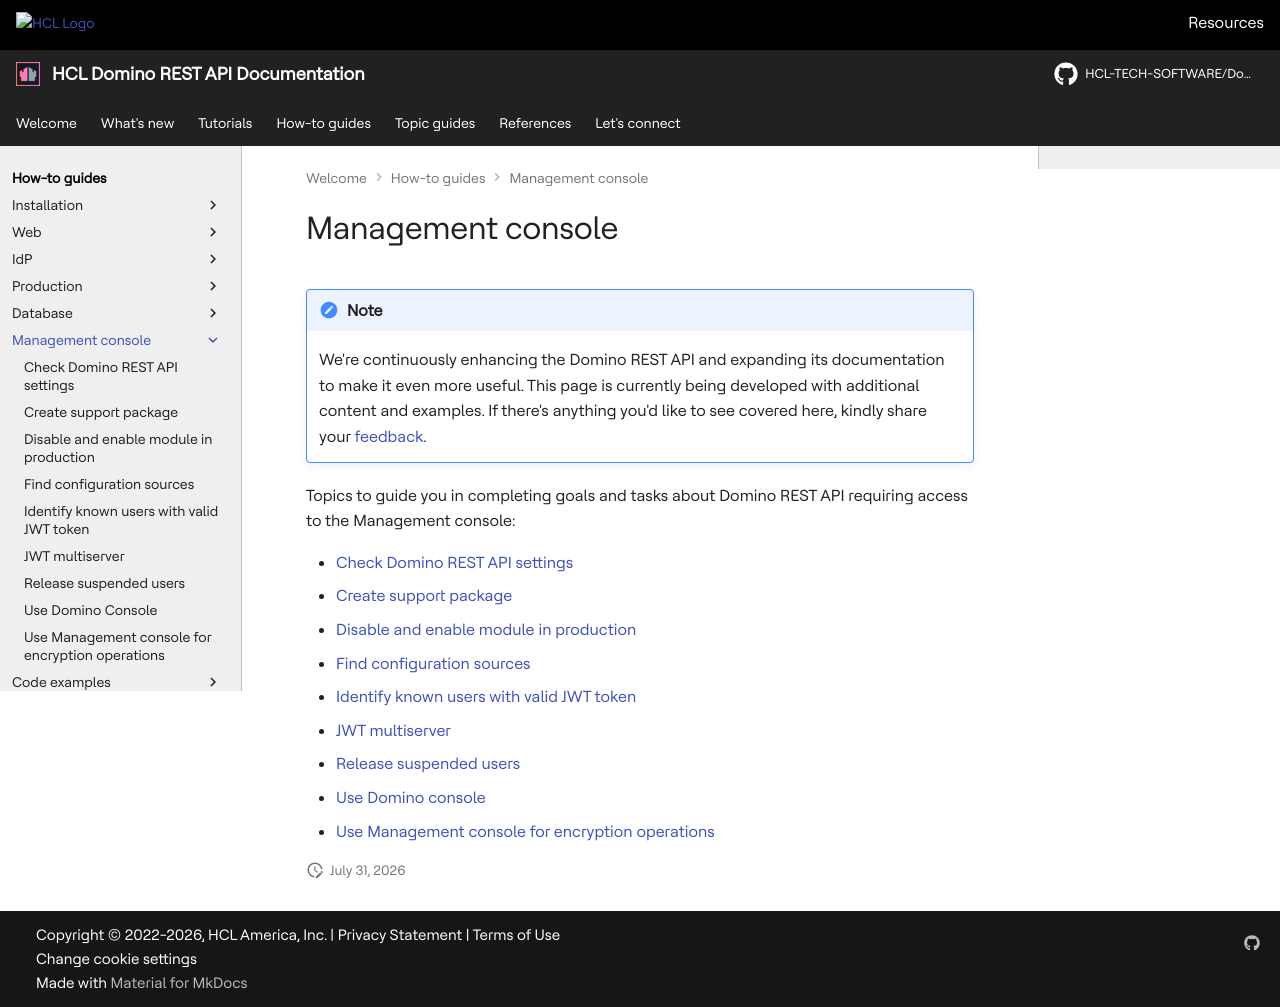

repository: HCL-TECH-SOFTWARE/Domino-rest-api · page: howto/management/index.html · generator: mkdocs

# Management console

--8<-- "future.md"

Topics to guide you in completing goals and tasks about Domino REST API requiring access to the Management console:

- [Check Domino REST API settings](checksettings.md)
- [Create support package](supportpackage.md)
- [Disable and enable module in production](disablemodule.md)
- [Find configuration sources](configsrc.md)
- [Identify known users with valid JWT token](usersmc.md)
- [JWT multiserver](jwtmultiserver.md)
- [Release suspended users](suspendeduser.md)
- [Use Domino console](console.md)
- [Use Management console for encryption operations](encryptionops.md)
